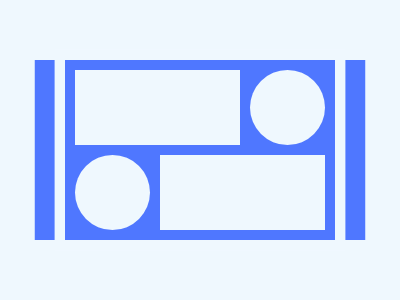

Here is a drawing made with CSS. Write the source that renders it.

<!DOCTYPE html>
<html>

<head>
  <meta charset='utf-8'>
  <meta http-equiv='X-UA-Compatible' content='IE=edge'>
  <title>CSS Battle Daily Targets Solution - 17th June, 2024</title>
  <style>
    * {
      margin: 0;
      padding: 0;
    }

    body {
      display: grid;
      place-items: center;
      min-height: 100vh;
      background: radial-gradient(#4F77FF, #7f9af4, #EFF8FE);
      user-select: none;
    }

    .container {
      height: 300px;
      width: 400px;
      background: #EFF8FE;
      color: #4F77FF
    }

    .parent {
      background: #4F77FF;
      margin: 60px 65px;
      box-shadow: 0 0 0 11q#EFF8FE, 32q 0, -32q 0;
      padding: 10px;
      display: flex;
      flex-wrap: wrap;
      gap: 10px;
      box-sizing: border-box;
      height: 180px;

      * {
        background: #EFF8FE
      }
    }

    a {
      padding: 37.5px 82.5px
    }

    b {
      padding: 37.5px;
      border-radius: 50%
    }
  </style>
</head>

<body>
  <div class="container">
    <div class="parent">
      <a></a><b></b><b></b><a></a>
    </div>
  </div>
</body>

</html>
